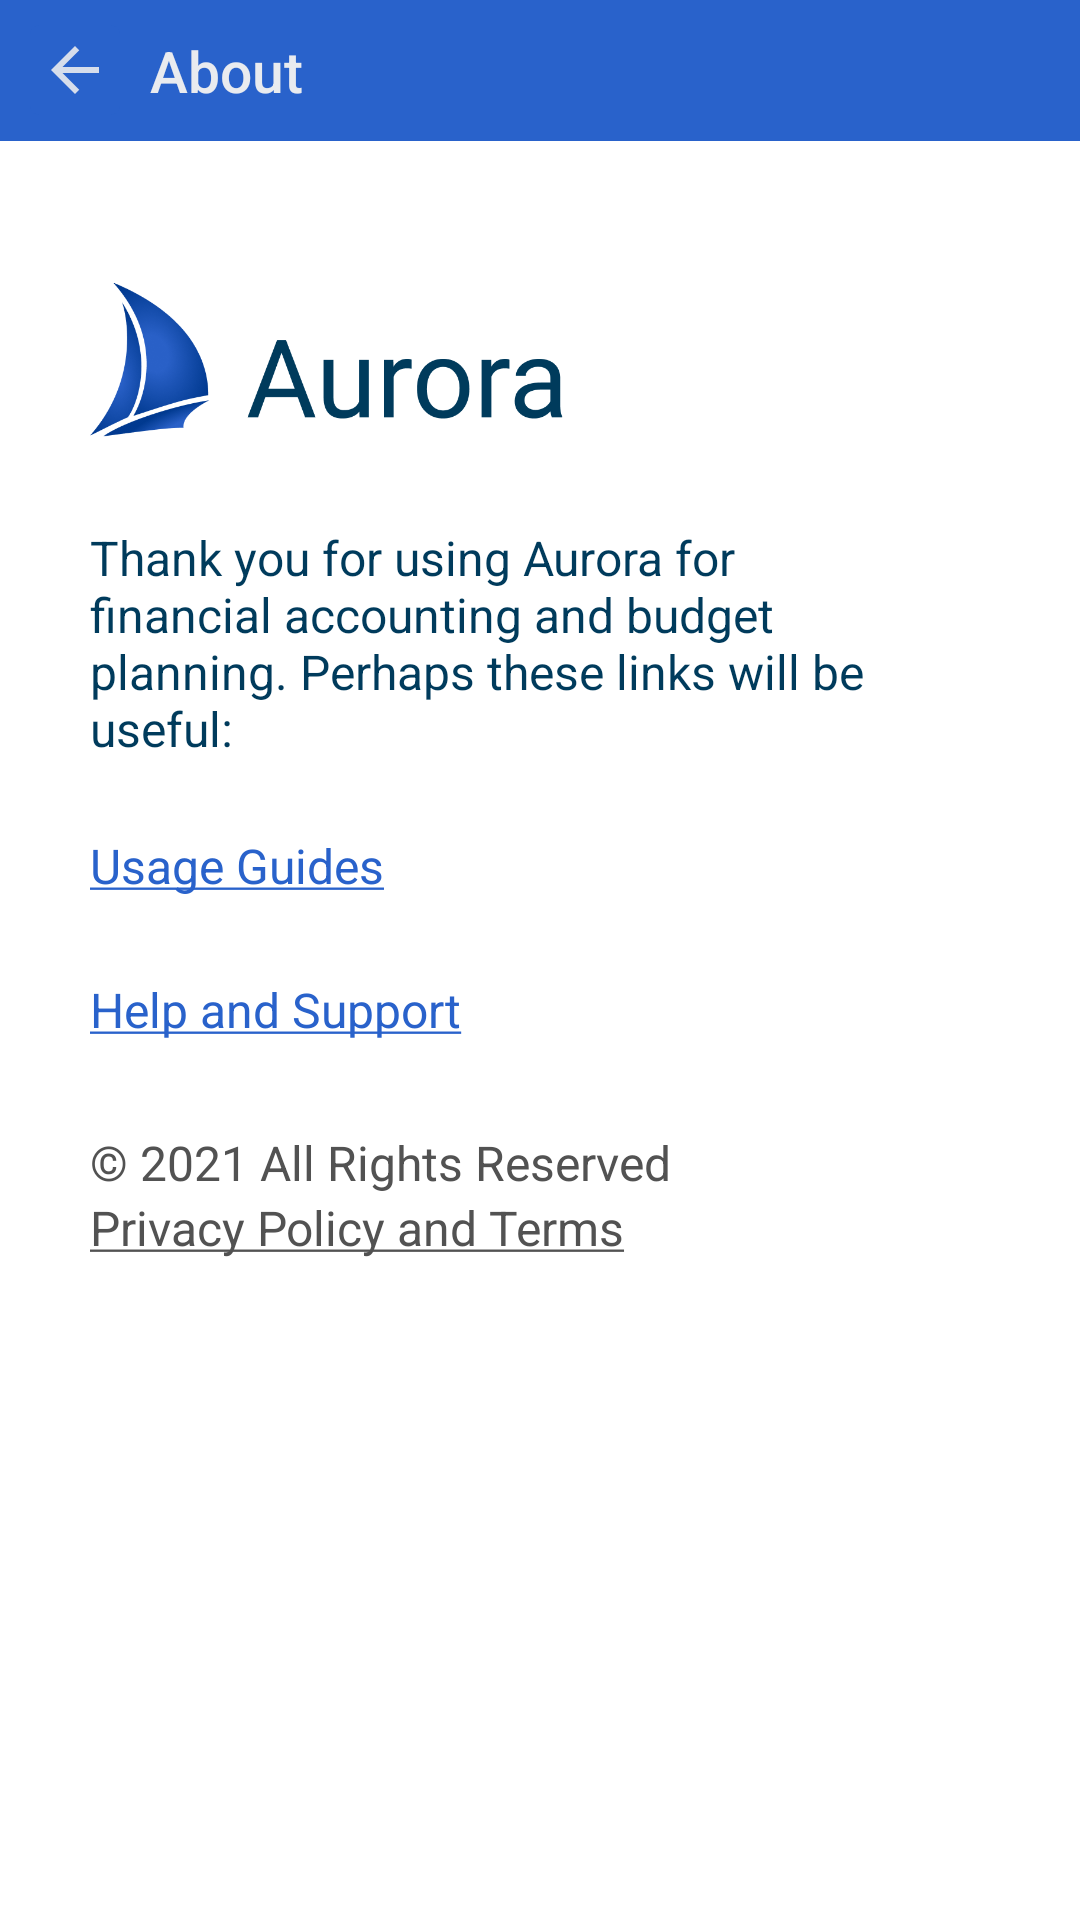

Reconstruct the res/layout file that produces this screen, plus the resources it refers to.
<!-- AndroidManifest.xml: application theme AppTheme -->
<!-- res/layout/activity_about.xml -->
<?xml version="1.0" encoding="utf-8"?>
<LinearLayout xmlns:android="http://schemas.android.com/apk/res/android"
    android:orientation="vertical" android:layout_width="match_parent"
    android:layout_height="match_parent">

    <LinearLayout
        android:layout_width="match_parent"
        android:layout_height="47dp"
        android:orientation="horizontal"
        android:background="@color/blue_row">
        <androidx.appcompat.widget.AppCompatImageButton
            android:id="@+id/about_back_btn"
            android:layout_width="30dp"
            android:layout_height="30dp"
            android:layout_gravity="center"
            android:background="@drawable/custom_btn_ripple"
            android:src="@drawable/ic_arrow_back_black_24dp"
            android:layout_marginStart="10dp"/>
        <TextView
            android:layout_width="0dp"
            android:layout_weight="1"
            android:layout_height="47dp"
            android:textColor="@color/white_txt_color"
            android:fontFamily="sans-serif-medium"
            android:text="@string/about"
            android:textAllCaps="false"
            android:textSize="19sp"
            android:gravity="center_vertical"
            android:layout_marginStart="10dp"/>
    </LinearLayout>

    <ScrollView
        android:layout_width="match_parent"
        android:layout_height="match_parent">

        <LinearLayout
            android:layout_width="match_parent"
            android:layout_height="wrap_content"
            android:orientation="vertical"
            android:paddingStart="30dp"
            android:paddingEnd="20dp">

            <ImageView
                android:layout_marginTop="40dp"
                android:layout_width="160dp"
                android:layout_height="wrap_content"
                android:src="@drawable/launch_icon"/>

            <TextView
                android:layout_width="match_parent"
                android:layout_height="wrap_content"
                android:textColor="@color/table_txt_color"
                android:text="@string/about_msg"
                android:textSize="16sp"
                android:gravity="center_vertical"
                android:layout_marginTop="20dp"
                android:layout_marginEnd="40dp"/>

            <TextView
                android:layout_marginTop="15dp"
                android:id="@+id/usageTv"
                android:layout_width="wrap_content"
                android:layout_height="40dp"
                android:textColor="@color/blue_row"
                android:text="@string/usage"
                android:textSize="16sp"
                android:gravity="center_vertical"/>

            <TextView
                android:layout_marginTop="8dp"
                android:id="@+id/helpTv"
                android:layout_width="wrap_content"
                android:layout_height="40dp"
                android:textColor="@color/blue_row"
                android:text="@string/help"
                android:textSize="16sp"
                android:gravity="center_vertical"/>



            <TextView
                android:layout_marginTop="20dp"
                android:layout_width="wrap_content"
                android:layout_height="wrap_content"
                android:textColor="@color/grey_txt_color"
                android:text="@string/creds"
                android:textSize="16sp"
                android:gravity="center_vertical"/>
            <TextView
                android:id="@+id/privacyTv"
                android:layout_width="wrap_content"
                android:layout_height="wrap_content"
                android:textColor="@color/grey_txt_color"
                android:textColorLink="@color/grey_txt_color"
                android:text="@string/privacy"
                android:textSize="16sp"
                android:gravity="top"/>


        </LinearLayout>

    </ScrollView>

</LinearLayout>
<!-- resources referenced by this layout -->
<resources>
  <color name="blue_row">#2962CB</color>
  <color name="grey_txt_color">#525252</color>
  <color name="table_txt_color">#003B5C</color>
  <color name="white_txt_color">#E9EBEF</color>
  <!-- drawable custom_btn_ripple (drawable) -->
  <?xml version="1.0" encoding="utf-8"?>
  <selector xmlns:android="http://schemas.android.com/apk/res/android">
   <item android:state_pressed="true">
      <shape android:shape="rectangle">
          <solid android:color="@color/colorPrimary" />
          <corners android:radius="4dp"/>
       </shape>
   </item>
  
   <item>
      <shape android:shape="rectangle">
          <solid android:color="@color/blue_row" />
          <corners android:radius="3dp"/>
      </shape>
   </item>
  
  </selector>
  <!-- drawable ic_arrow_back_black_24dp (drawable) -->
  <vector android:alpha="0.9" android:height="24dp" android:tint="#E9EBEF"
      android:viewportHeight="24.0" android:viewportWidth="24.0"
      android:width="24dp" xmlns:android="http://schemas.android.com/apk/res/android">
      <path android:fillColor="#FF000000" android:pathData="M20,11H7.83l5.59,-5.59L12,4l-8,8 8,8 1.41,-1.41L7.83,13H20v-2z"/>
  </vector>
  <string name="about">About</string>
  <string name="about_msg">Thank you for using Aurora for financial accounting and budget planning. Perhaps these links will be useful:</string>
  <string name="creds">"© 2021 All Rights Reserved "</string>
  <string name="help"><a href="https://aurorafin.tech/support/">Help and Support</a></string>
  <string name="privacy"><a href="https://aurorafin.tech/privacy/">Privacy Policy and Terms</a></string>
  <string name="usage"><a href="https://aurorafin.tech/usage-guides/">Usage Guides</a></string>
  <style name="AppTheme" parent="Theme.AppCompat.Light.NoActionBar">
          <item name="windowActionBar">false</item>
          <item name="windowNoTitle">true</item>
          <item name="colorPrimary">@color/colorPrimary</item>
          <item name="colorPrimaryDark">@color/colorPrimaryDark</item>
          <item name="colorAccent">@color/colorAccent</item>
          <item name="android:windowBackground">@color/white</item>
  
          <item name="calcDialogStyle">@style/CustomCalcDialogStyle</item>
      </style>
  <color name="colorPrimary">#0A48A7</color>
  <color name="colorPrimaryDark">#0A48A7</color>
  <color name="colorAccent">#2962CB</color>
  <color name="white">#FFFFFF</color>
  <style name="CustomCalcOperationBtnStyle" parent="CalcOperationBtnStyle">
          
          <item name="android:textColor">#ffffff</item>
      </style>
  <style name="CustomCalcEraseBtnStyle" parent="CalcEraseBtnStyle">
          
          <item name="tint">@color/default_txt_color</item>
      </style>
  <style name="CustomCalcDigitBtnStyle" parent="CalcNumberBtnStyle">
          
          <item name="android:textColor">@color/table_txt_color</item>
      </style>
  <style name="CustomCalcValueStyle" parent="CalcValueStyle">
          
          <item name="android:textColor">@color/table_txt_color</item>
      </style>
  <style name="CustomCalcExpressionStyle" parent="CalcExpressionStyle">
          
          <item name="android:textColor">@color/grey_txt_color</item>
      </style>
  <style name="CustomCalcDialogButtonStyle" parent="CalcDialogButtonStyle">
          
          <item name="android:textSize">@dimen/barLabelFontSize</item>
      </style>
  <color name="default_txt_color">#808080</color>
  <dimen name="barLabelFontSize">15sp</dimen>
</resources>
